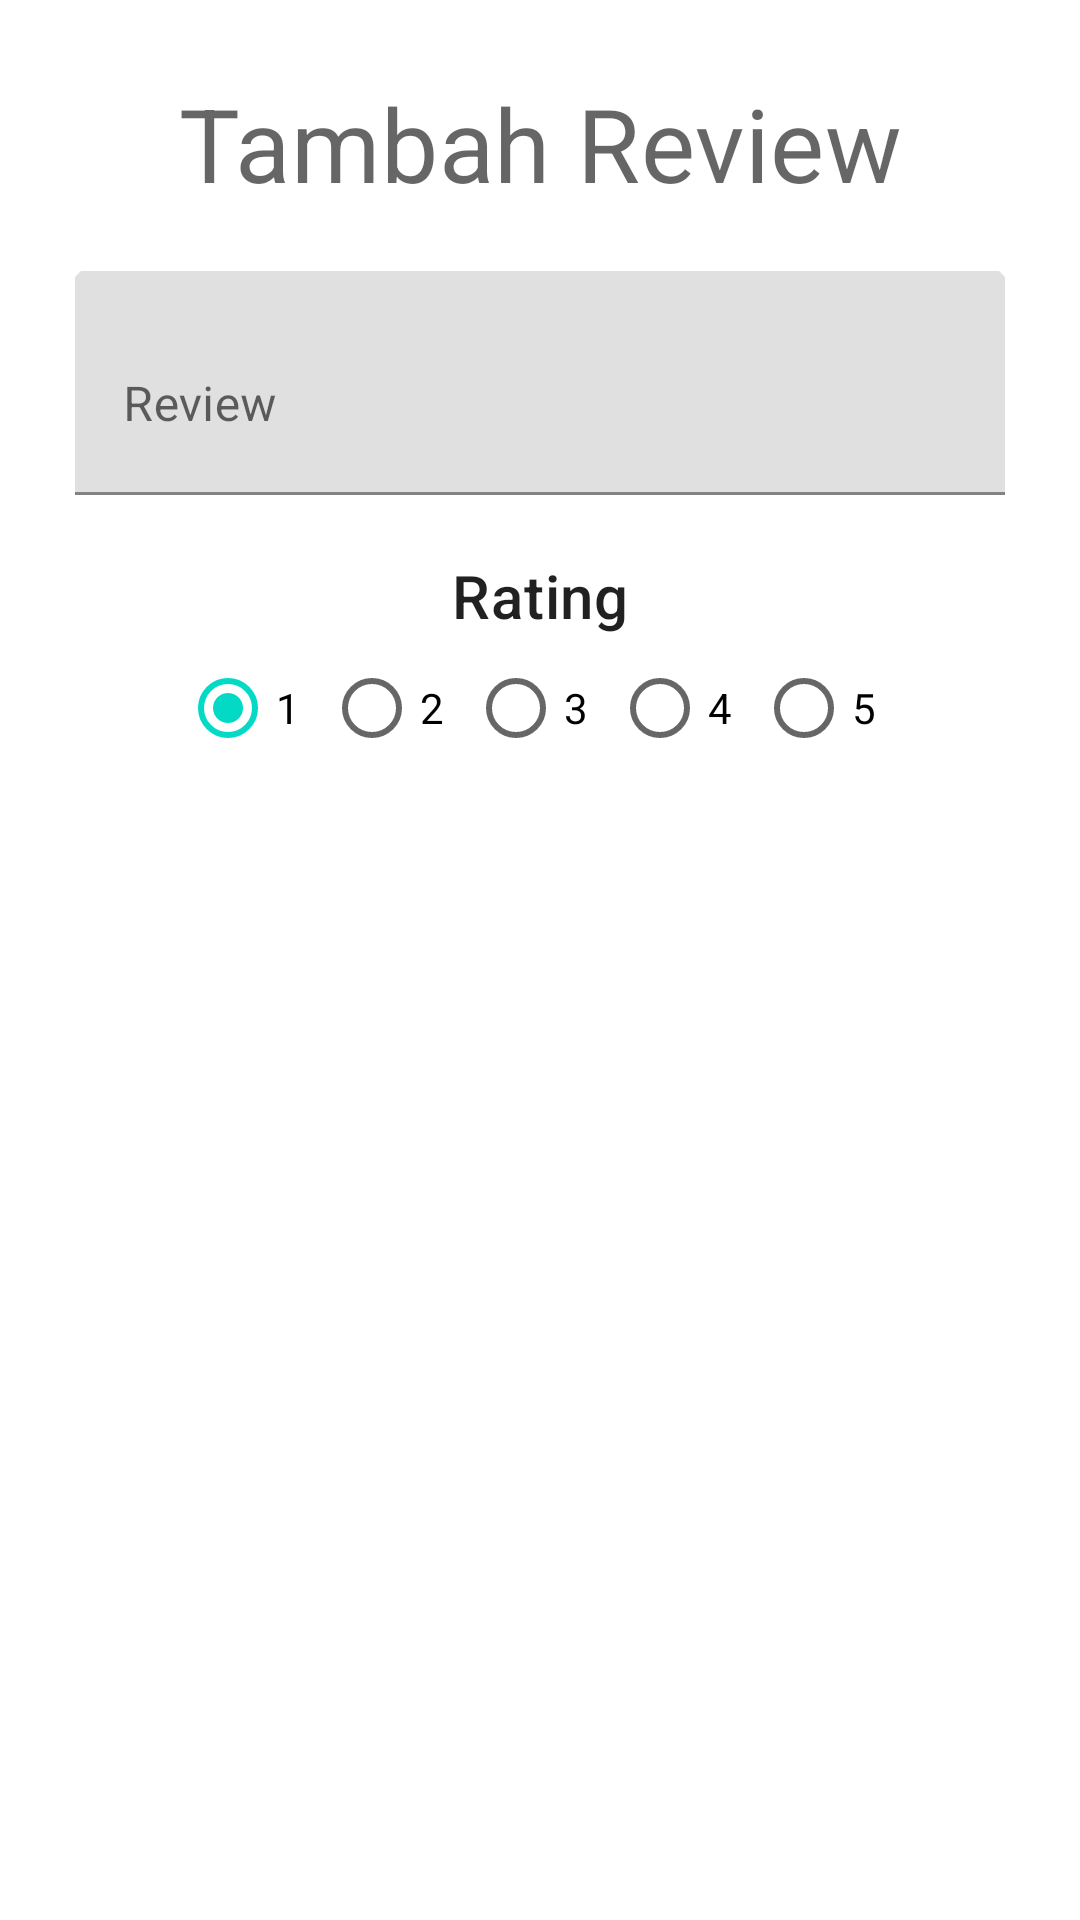

Produce the Android XML layout that renders to this screen, including the resource entries it uses.
<!-- AndroidManifest.xml: application theme Theme.BeddaBarbershop -->
<!-- res/layout/add_review_dialog.xml -->
<?xml version="1.0" encoding="utf-8"?>

<LinearLayout xmlns:android="http://schemas.android.com/apk/res/android"
    android:layout_width="match_parent"
    android:layout_height="match_parent"
    xmlns:app="http://schemas.android.com/apk/res-auto"
    android:orientation="vertical"
    android:padding="25dp">

    <TextView
        android:layout_width="match_parent"
        android:layout_height="wrap_content"
        android:layout_marginBottom="20dp"
        android:textAlignment="center"
        android:textAppearance="?attr/textAppearanceHeadline4"
        android:text="Tambah Review"
        />

    <com.google.android.material.textfield.TextInputLayout
        android:layout_width="match_parent"
        android:layout_height="wrap_content"
        android:hint="Review"
        app:hintEnabled="true"
        app:hintAnimationEnabled="true"
        android:layout_marginBottom="20dp"
        >
        <com.google.android.material.textfield.TextInputEditText
            android:id="@+id/etReview"
            android:layout_width="match_parent"
            android:layout_height="wrap_content"
            android:minLines="2"
            />
    </com.google.android.material.textfield.TextInputLayout>

    <TextView
        android:layout_width="match_parent"
        android:layout_height="wrap_content"
        android:text="Rating"
        android:textAppearance="?attr/textAppearanceHeadline6"
        android:textAlignment="center"
        />

    <LinearLayout
        android:layout_width="match_parent"
        android:layout_height="wrap_content"
        android:orientation="horizontal"
        android:gravity="center"
        >
        <RadioGroup
            android:layout_width="match_parent"
            android:layout_height="wrap_content"
            android:orientation="horizontal"
            android:gravity="center"
            android:id="@+id/rgRating"
            >
            <RadioButton
                android:id="@+id/rb1"
                android:layout_width="wrap_content"
                android:layout_height="wrap_content"
                android:text="1"
                android:checked="true"
                />
            <RadioButton
                android:id="@+id/rb2"
                android:layout_width="wrap_content"
                android:layout_height="wrap_content"
                android:text="2"
                />
            <RadioButton
                android:id="@+id/rb3"
                android:layout_width="wrap_content"
                android:layout_height="wrap_content"
                android:text="3"
                />
            <RadioButton
                android:id="@+id/rb4"
                android:layout_width="wrap_content"
                android:layout_height="wrap_content"
                android:text="4"
                />
            <RadioButton
                android:id="@+id/rb5"
                android:layout_width="wrap_content"
                android:layout_height="wrap_content"
                android:text="5"
                />
        </RadioGroup>
    </LinearLayout>


</LinearLayout>
<!-- resources referenced by this layout -->
<resources>
  <style name="Theme.BeddaBarbershop" parent="Theme.MaterialComponents.Light.NoActionBar">
          
          <item name="colorPrimary">@color/purple_500</item>
          <item name="colorPrimaryVariant">@color/purple_700</item>
          <item name="colorOnPrimary">@color/white</item>
          
          <item name="colorSecondary">@color/teal_200</item>
          <item name="colorSecondaryVariant">@color/teal_700</item>
          <item name="colorOnSecondary">@color/black</item>
          
          <item name="android:statusBarColor" tools:targetApi="l">?attr/colorPrimaryVariant</item>
          
          <item name="colorOnSurface">@color/black</item>
          <item name="shapeAppearanceSmallComponent">@style/ShapeAppearance.App.SmallComponent</item>
          <item name="chipStyle">@style/Widget.App.Chip</item>
      </style>
  <color name="purple_500">#F7B231</color>
  <color name="purple_700">#FF3700B3</color>
  <color name="white">#FFFFFFFF</color>
  <color name="teal_200">#FF03DAC5</color>
  <color name="teal_700">#FF018786</color>
  <color name="black">#FF000000</color>
  <style name="ShapeAppearance.App.SmallComponent" parent="ShapeAppearance.MaterialComponents.SmallComponent">
          <item name="cornerFamily">cut</item>
          <item name="cornerSize">2dp</item>
      </style>
  <style name="Widget.App.Chip" parent="Widget.MaterialComponents.Chip.Choice">
          <item name="chipIconTint">@color/purple_700</item>
          <item name="chipBackgroundColor">@color/gray_lihgt</item>
          <item name="chipStrokeWidth">1dp</item>
          <item name="chipStrokeColor">@color/stroke_tint</item>
          <item name="checkedIconVisible">false</item>
          <item name="shapeAppearanceOverlay">@null</item>
      </style>
  <color name="gray_lihgt">#EAEAEA</color>
</resources>
